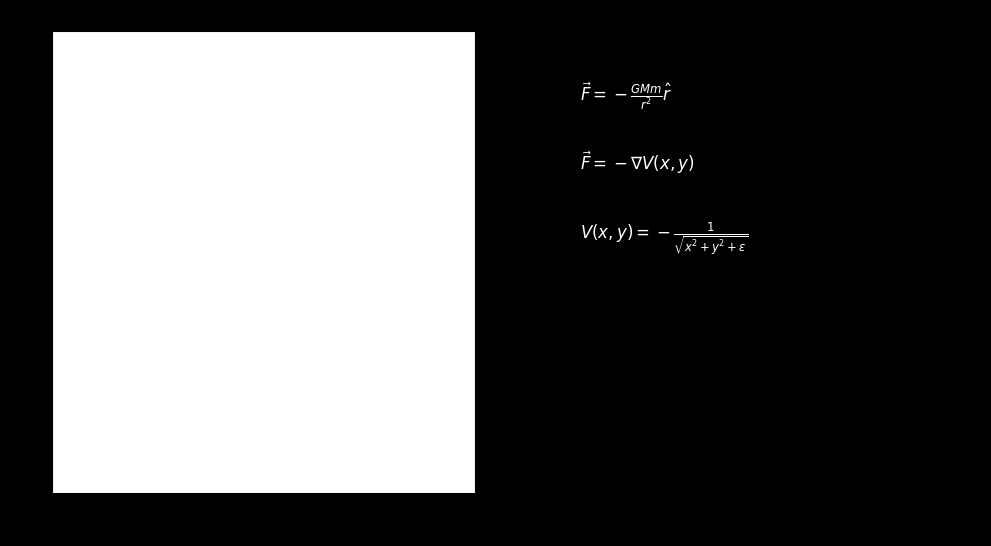
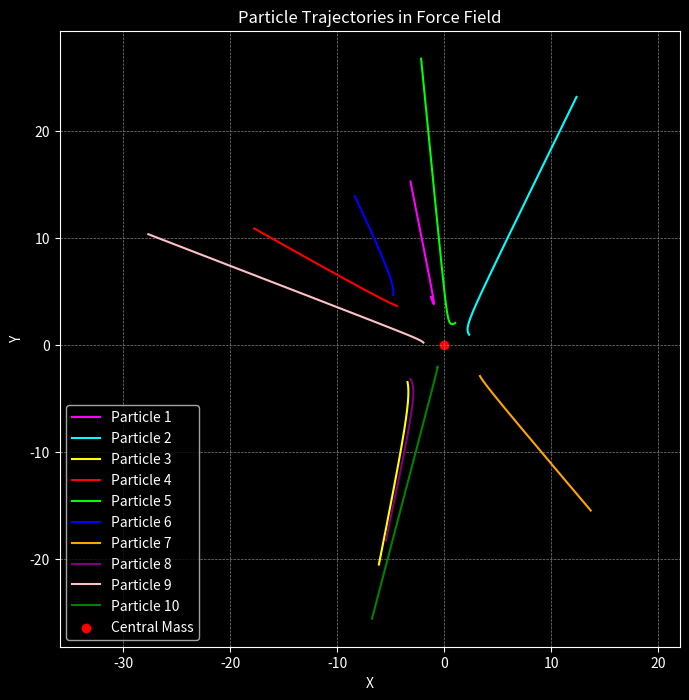

Python code for these plots, in order:
import numpy as np
import pandas as pd
import matplotlib.pyplot as plt

# -----------------------------
# Simulation Parameters
# -----------------------------
number_particles = 100
time_steps = 200
dt = 0.05
g = 1.0
m = 10.0
softening = 0.1
STABLE_RADIUS = 15.0  # Adjusted for realistic label distribution

# -----------------------------
# Initialize Particles
# -----------------------------
np.random.seed(42)
positions = np.random.uniform(-5, 5, size=(number_particles, 2))
velocities = np.random.uniform(-1, 1, size=(number_particles, 2))
trajectories = np.zeros((number_particles, time_steps, 2))
trajectories[:, 0, :] = positions

# -----------------------------
# Force Function
# -----------------------------
def compute_gravitational_force(pos):
    r = np.linalg.norm(pos, axis=1).reshape(-1, 1)
    force_magnitude = -g * m / (r**2 + softening**2)
    force_direction = -pos / (r + softening)
    return force_magnitude * force_direction

# -----------------------------
# Simulate Particle Motion
# -----------------------------
for t in range(1, time_steps):
    forces = compute_gravitational_force(positions)
    velocities += forces * dt
    positions += velocities * dt
    trajectories[:, t, :] = positions

# ============================================================
# FORCE FIELD + EQUATION VISUALIZATION
# ============================================================

x = np.linspace(-5, 5, 20)
y = np.linspace(-5, 5, 20)
X, Y = np.meshgrid(x, y)
pos_grid = np.stack([X.ravel(), Y.ravel()], axis=1)
r_grid = np.linalg.norm(pos_grid, axis=1).reshape(-1, 1)

force_magnitude_grid = -g * m / (r_grid**2 + softening**2)
force_direction_grid = -pos_grid / (r_grid + softening)
F_grid = force_magnitude_grid * force_direction_grid
Fx = F_grid[:, 0].reshape(X.shape)
Fy = F_grid[:, 1].reshape(Y.shape)

fig, (ax1, ax2) = plt.subplots(1, 2, figsize=(12, 6))
ax1.quiver(X, Y, Fx, Fy, color='white', alpha=0.7, scale=20, width=0.003)
ax1.set_title("Force Field Visualization")
ax1.set_xlabel("X")
ax1.set_ylabel("Y")

ax2.axis('off')
ax2.text(0.05, 0.85, r"$\vec{F} = -\frac{GMm}{r^2} \hat{r}$", fontsize=12, color='white')
ax2.text(0.05, 0.70, r"$\vec{F} = -\nabla V(x, y)$", fontsize=12, color='white')
ax2.text(0.05, 0.55, r"$V(x, y) = -\frac{1}{\sqrt{x^2 + y^2 + \epsilon}}$", fontsize=12, color='white')
ax2.set_title("Equations")
plt.style.use('dark_background')
plt.show()

# ============================================================
# PARTICLE TRAJECTORY VISUALIZATION
# ============================================================

plt.figure(figsize=(8, 8))
colors = ['#FF00FF', '#00FFFF', '#FFFF00', '#FF0000', '#00FF00',
          '#0000FF', '#FFA500', '#800080', '#FFC0CB', '#008000']
for i in range(10):
    plt.plot(trajectories[i, :, 0], trajectories[i, :, 1], color=colors[i], label=f'Particle {i+1}')
plt.scatter(0, 0, color='red', label='Central Mass')
plt.title("Particle Trajectories in Force Field", color='white')
plt.xlabel("X", color='white')
plt.ylabel("Y", color='white')
plt.legend(labelcolor='white')
plt.axis('equal')
plt.grid(True, color='gray', linestyle='--', linewidth=0.5)
plt.style.use('dark_background')
plt.show()

# ============================================================
# STABILITY LABELING + DATASET CREATION
# ============================================================

labels = []
initial_conditions = []
final_distances = []

for i in range(number_particles):
    x0, y0 = trajectories[i, 0]
    vx0, vy0 = velocities[i]
    final_pos = trajectories[i, -1]
    distance = np.linalg.norm(final_pos)
    final_distances.append(distance)
    
    label = 'Stable' if distance < STABLE_RADIUS else 'Chaotic'
    labels.append(label)
    initial_conditions.append([x0, y0, vx0, vy0])

# Print distance stats
print(f"\nFinal Distance Stats:")
print(f"Min: {min(final_distances):.2f}, Max: {max(final_distances):.2f}, Mean: {np.mean(final_distances):.2f}")

# Save dataset
df = pd.DataFrame(initial_conditions, columns=['x0', 'y0', 'vx0', 'vy0'])
df['label'] = labels
df.to_csv('particle_dataset.csv', index=False)

# Label summary
print("\nLabel Distribution:")
print(df['label'].value_counts())
print("\nDataset saved to 'particle_dataset.csv'")